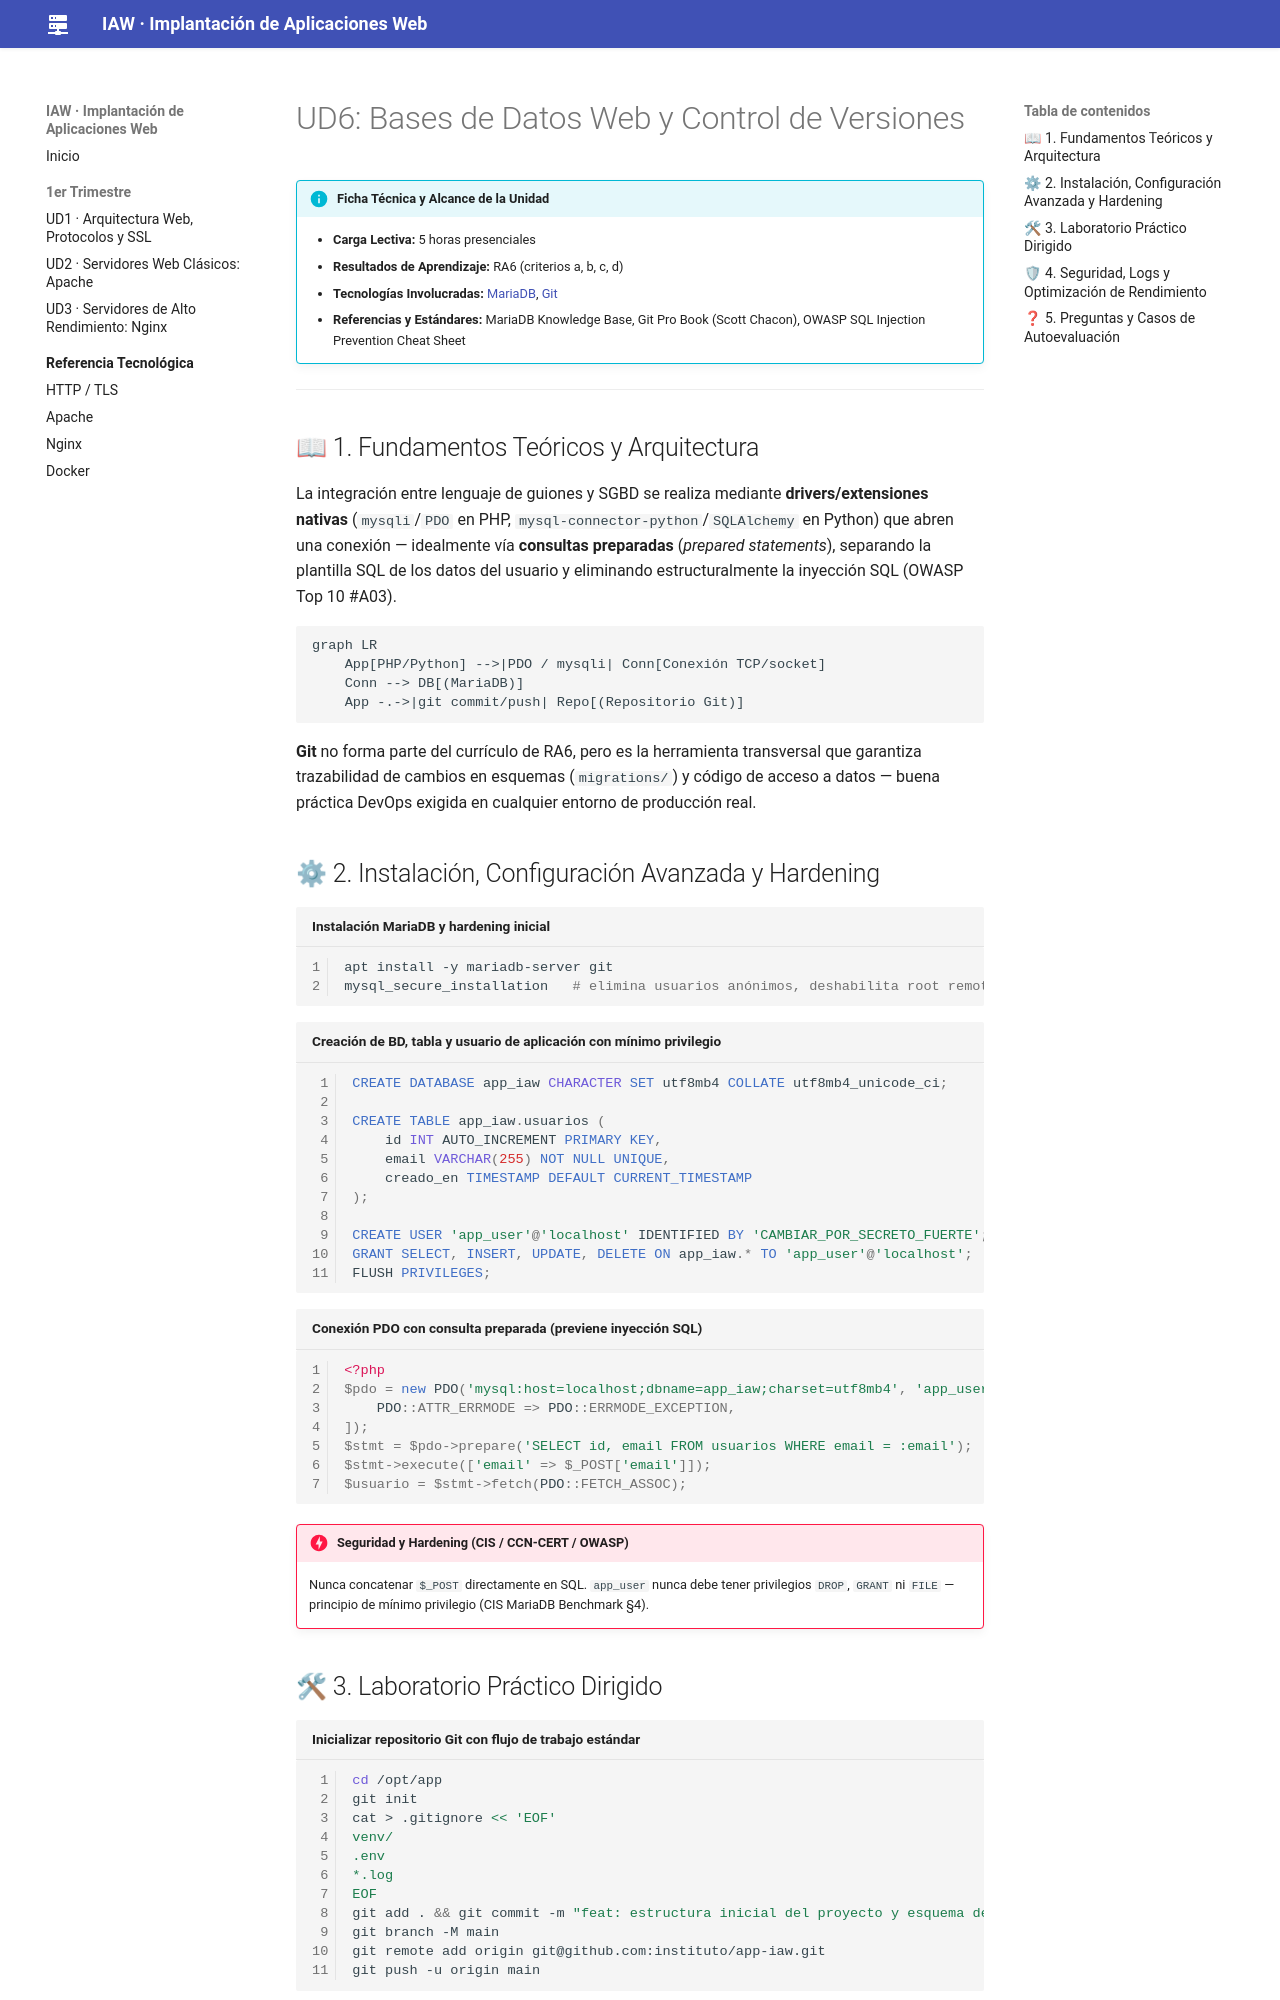

repository: jmfiorisies/iaw · page: ud06-mariadb-git/index.html · generator: mkdocs

# UD6: Bases de Datos Web y Control de Versiones

!!! info "Ficha Técnica y Alcance de la Unidad"
    * **Carga Lectiva:** 5 horas presenciales
    * **Resultados de Aprendizaje:** RA6 (criterios a, b, c, d)
    * **Tecnologías Involucradas:** [MariaDB](tech/mariadb.md), [Git](tech/git.md)
    * **Referencias y Estándares:** MariaDB Knowledge Base, Git Pro Book (Scott Chacon), OWASP SQL Injection Prevention Cheat Sheet

---

## 📖 1. Fundamentos Teóricos y Arquitectura

La integración entre lenguaje de guiones y SGBD se realiza mediante **drivers/extensiones nativas**
(`mysqli`/`PDO` en PHP, `mysql-connector-python`/`SQLAlchemy` en Python) que abren una conexión —
idealmente vía **consultas preparadas** (*prepared statements*), separando la plantilla SQL de los
datos del usuario y eliminando estructuralmente la inyección SQL (OWASP Top 10 #A03).

```mermaid
graph LR
    App[PHP/Python] -->|PDO / mysqli| Conn[Conexión TCP/socket]
    Conn --> DB[(MariaDB)]
    App -.->|git commit/push| Repo[(Repositorio Git)]
```

**Git** no forma parte del currículo de RA6, pero es la herramienta transversal que garantiza
trazabilidad de cambios en esquemas (`migrations/`) y código de acceso a datos — buena práctica DevOps
exigida en cualquier entorno de producción real.

## ⚙ 2. Instalación, Configuración Avanzada y Hardening

```bash title="Instalación MariaDB y hardening inicial" linenums="1"
apt install -y mariadb-server git
mysql_secure_installation   # elimina usuarios anónimos, deshabilita root remoto, elimina BD test
```

```sql title="Creación de BD, tabla y usuario de aplicación con mínimo privilegio" linenums="1"
CREATE DATABASE app_iaw CHARACTER SET utf8mb4 COLLATE utf8mb4_unicode_ci;

CREATE TABLE app_iaw.usuarios (
    id INT AUTO_INCREMENT PRIMARY KEY,
    email VARCHAR(255) NOT NULL UNIQUE,
    creado_en TIMESTAMP DEFAULT CURRENT_TIMESTAMP
);

CREATE USER 'app_user'@'localhost' IDENTIFIED BY 'CAMBIAR_POR_SECRETO_FUERTE';
GRANT SELECT, INSERT, UPDATE, DELETE ON app_iaw.* TO 'app_user'@'localhost';
FLUSH PRIVILEGES;
```

```php title="Conexión PDO con consulta preparada (previene inyección SQL)" linenums="1"
<?php
$pdo = new PDO('mysql:host=localhost;dbname=app_iaw;charset=utf8mb4', 'app_user', getenv('DB_PASS'), [
    PDO::ATTR_ERRMODE => PDO::ERRMODE_EXCEPTION,
]);
$stmt = $pdo->prepare('SELECT id, email FROM usuarios WHERE email = :email');
$stmt->execute(['email' => $_POST['email']]);
$usuario = $stmt->fetch(PDO::FETCH_ASSOC);
```

!!! danger "Seguridad y Hardening (CIS / CCN-CERT / OWASP)"
    Nunca concatenar `$_POST` directamente en SQL. `app_user` nunca debe tener privilegios `DROP`,
    `GRANT` ni `FILE` — principio de mínimo privilegio (CIS MariaDB Benchmark §4).

## 🛠 3. Laboratorio Práctico Dirigido

```bash title="Inicializar repositorio Git con flujo de trabajo estándar" linenums="1"
cd /opt/app
git init
cat > .gitignore << 'EOF'
venv/
.env
*.log
EOF
git add . && git commit -m "feat: estructura inicial del proyecto y esquema de BD"
git branch -M main
git remote add origin git@github.com:instituto/app-iaw.git
git push -u origin main
```

```bash title="Verificación de conexión desde el intérprete" linenums="1"
mysql -u app_user -p -e "SELECT VERSION(); SHOW TABLES FROM app_iaw;"
```
